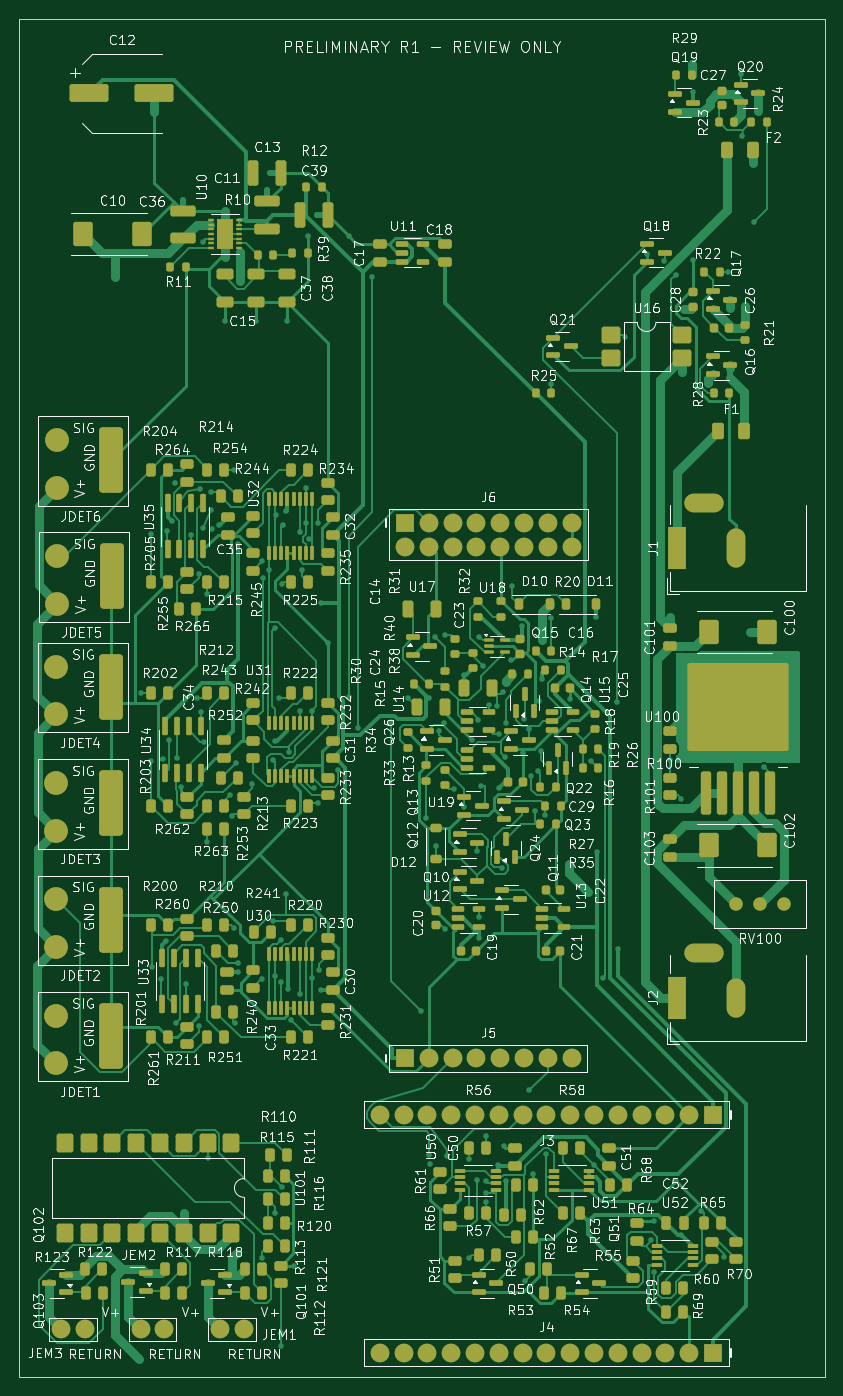
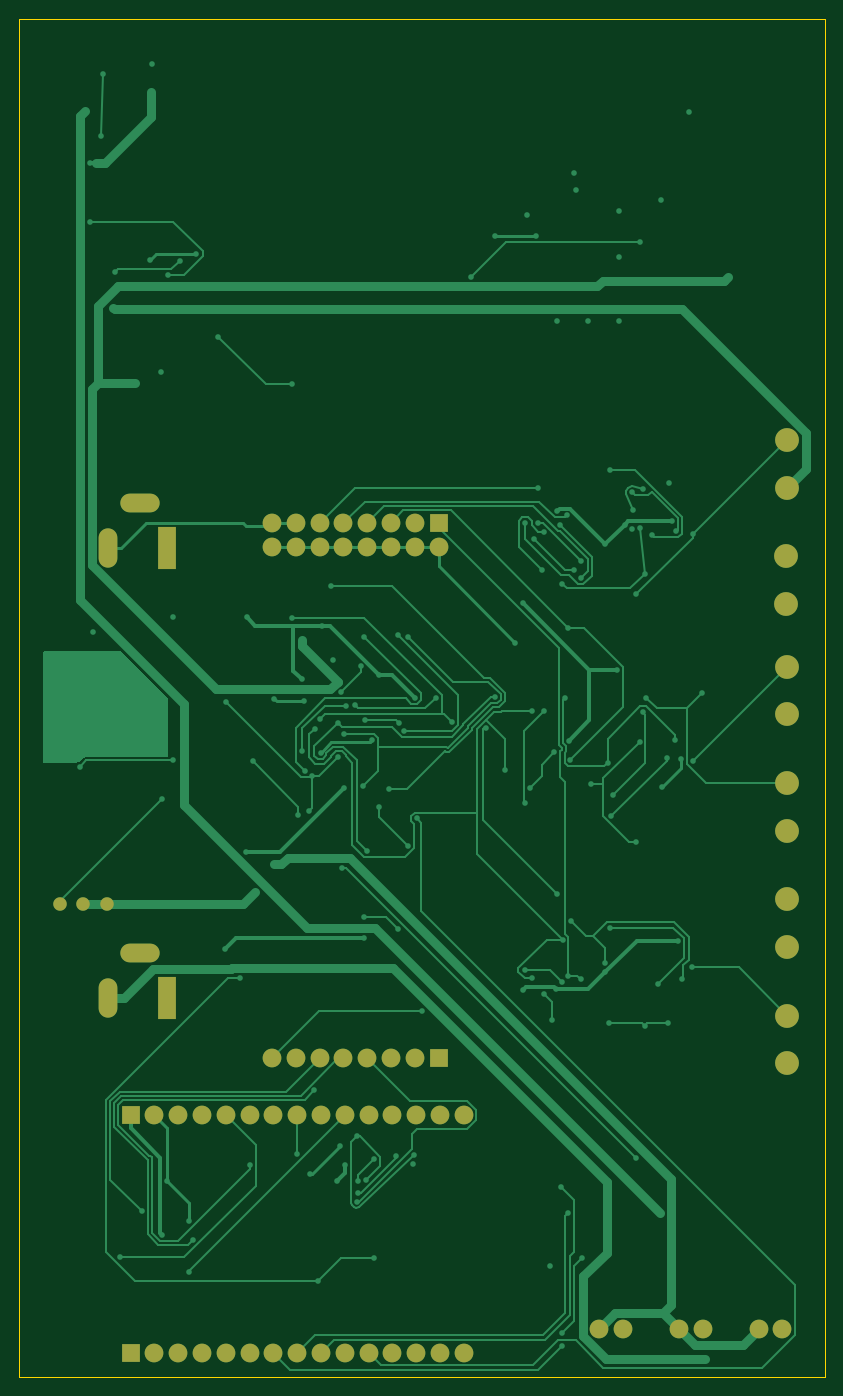
Circuit board: 11 layer files. Board 86.0 x 145.0 mm.
- bottom_copper: single_detector_usb_master-B_Cu.gbr (39307 bytes)
- bottom_mask: single_detector_usb_master-B_Mask.gbr (2897 bytes)
- paste: single_detector_usb_master-B_Paste.gbr (485 bytes)
- bottom_silk: single_detector_usb_master-B_Silkscreen.gbr (2907 bytes)
- outline: single_detector_usb_master-Edge_Cuts.gbr (598 bytes)
- top_copper: single_detector_usb_master-F_Cu.gbr (119600 bytes)
- top_mask: single_detector_usb_master-F_Mask.gbr (23799 bytes)
- paste: single_detector_usb_master-F_Paste.gbr (21332 bytes)
- top_silk: single_detector_usb_master-F_Silkscreen.gbr (431777 bytes)
- inner_copper: single_detector_usb_master-In1_Cu.gbr (308436 bytes)
- inner_copper: single_detector_usb_master-In2_Cu.gbr (402999 bytes)

=== bottom_copper: single_detector_usb_master-B_Cu.gbr (39307 bytes, source omitted) ===
=== bottom_mask: single_detector_usb_master-B_Mask.gbr ===
%TF.GenerationSoftware,KiCad,Pcbnew,10.0.6*%
%TF.CreationDate,2026-09-09T11:43:52-04:00*%
%TF.ProjectId,single_detector_usb_master,73696e67-6c65-45f6-9465-746563746f72,R1-PLACEMENT-DRAFT*%
%TF.SameCoordinates,Original*%
%TF.FileFunction,Soldermask,Bot*%
%TF.FilePolarity,Negative*%
%FSLAX46Y46*%
G04 Gerber Fmt 4.6, Leading zero omitted, Abs format (unit mm)*
G04 Created by KiCad (PCBNEW 10.0.6) date 2026-09-09 11:43:52*
%MOMM*%
%LPD*%
G01*
G04 APERTURE LIST*
%ADD10C,2.540000*%
%ADD11R,2.000000X4.600000*%
%ADD12O,2.000000X4.200000*%
%ADD13O,4.200000X2.000000*%
%ADD14R,2.000000X2.000000*%
%ADD15C,2.000000*%
%ADD16C,1.440000*%
G04 APERTURE END LIST*
D10*
%TO.C,JDET3*%
X4000000Y58322500D03*
X4000000Y63402500D03*
%TD*%
D11*
%TO.C,J1*%
X70200000Y88500000D03*
D12*
X76500000Y88500000D03*
D13*
X73100000Y93300000D03*
%TD*%
D14*
%TO.C,J3*%
X74080000Y28000000D03*
D15*
X71540000Y28000000D03*
X69000000Y28000000D03*
X66460000Y28000000D03*
X63920000Y28000000D03*
X61380000Y28000000D03*
X58840000Y28000000D03*
X56300000Y28000000D03*
X53760000Y28000000D03*
X51220000Y28000000D03*
X48680000Y28000000D03*
X46140000Y28000000D03*
X43600000Y28000000D03*
X41060000Y28000000D03*
X38520000Y28000000D03*
%TD*%
D14*
%TO.C,J4*%
X74080000Y2600000D03*
D15*
X71540000Y2600000D03*
X69000000Y2600000D03*
X66460000Y2600000D03*
X63920000Y2600000D03*
X61380000Y2600000D03*
X58840000Y2600000D03*
X56300000Y2600000D03*
X53760000Y2600000D03*
X51220000Y2600000D03*
X48680000Y2600000D03*
X46140000Y2600000D03*
X43600000Y2600000D03*
X41060000Y2600000D03*
X38520000Y2600000D03*
%TD*%
D11*
%TO.C,J2*%
X70200000Y40500000D03*
D12*
X76500000Y40500000D03*
D13*
X73100000Y45300000D03*
%TD*%
D10*
%TO.C,JDET4*%
X4000000Y70742500D03*
X4000000Y75822500D03*
%TD*%
D16*
%TO.C,RV100*%
X76560000Y50500000D03*
X79100000Y50500000D03*
X81640000Y50500000D03*
%TD*%
D10*
%TO.C,JDET1*%
X4000000Y33497500D03*
X4000000Y38577500D03*
%TD*%
D15*
%TO.C,JEM3*%
X7045000Y5100000D03*
X4505000Y5100000D03*
%TD*%
D10*
%TO.C,JDET6*%
X4034100Y94920000D03*
X4034100Y100000000D03*
%TD*%
D14*
%TO.C,J5*%
X41210000Y34025000D03*
D15*
X43750000Y34025000D03*
X46290000Y34025000D03*
X48830000Y34025000D03*
X51370000Y34025000D03*
X53910000Y34025000D03*
X56450000Y34025000D03*
X58990000Y34025000D03*
%TD*%
D10*
%TO.C,JDET5*%
X4120000Y82542500D03*
X4120000Y87622500D03*
%TD*%
%TO.C,JDET2*%
X4000000Y45920000D03*
X4000000Y51000000D03*
%TD*%
D15*
%TO.C,JEM1*%
X24045000Y5100000D03*
X21505000Y5100000D03*
%TD*%
%TO.C,JEM2*%
X15545000Y5100000D03*
X13005000Y5100000D03*
%TD*%
D14*
%TO.C,J6*%
X41210000Y91175000D03*
D15*
X41210000Y88635000D03*
X43750000Y91175000D03*
X43750000Y88635000D03*
X46290000Y91175000D03*
X46290000Y88635000D03*
X48830000Y91175000D03*
X48830000Y88635000D03*
X51370000Y91175000D03*
X51370000Y88635000D03*
X53910000Y91175000D03*
X53910000Y88635000D03*
X56450000Y91175000D03*
X56450000Y88635000D03*
X58990000Y91175000D03*
X58990000Y88635000D03*
%TD*%
M02*

=== paste: single_detector_usb_master-B_Paste.gbr ===
%TF.GenerationSoftware,KiCad,Pcbnew,10.0.6*%
%TF.CreationDate,2026-09-09T11:43:52-04:00*%
%TF.ProjectId,single_detector_usb_master,73696e67-6c65-45f6-9465-746563746f72,R1-PLACEMENT-DRAFT*%
%TF.SameCoordinates,Original*%
%TF.FileFunction,Paste,Bot*%
%TF.FilePolarity,Positive*%
%FSLAX46Y46*%
G04 Gerber Fmt 4.6, Leading zero omitted, Abs format (unit mm)*
G04 Created by KiCad (PCBNEW 10.0.6) date 2026-09-09 11:43:52*
%MOMM*%
%LPD*%
G01*
G04 APERTURE LIST*
G04 APERTURE END LIST*
M02*

=== bottom_silk: single_detector_usb_master-B_Silkscreen.gbr ===
%TF.GenerationSoftware,KiCad,Pcbnew,10.0.6*%
%TF.CreationDate,2026-09-09T11:43:52-04:00*%
%TF.ProjectId,single_detector_usb_master,73696e67-6c65-45f6-9465-746563746f72,R1-PLACEMENT-DRAFT*%
%TF.SameCoordinates,Original*%
%TF.FileFunction,Legend,Bot*%
%TF.FilePolarity,Positive*%
%FSLAX46Y46*%
G04 Gerber Fmt 4.6, Leading zero omitted, Abs format (unit mm)*
G04 Created by KiCad (PCBNEW 10.0.6) date 2026-09-09 11:43:52*
%MOMM*%
%LPD*%
G01*
G04 APERTURE LIST*
%ADD10C,2.540000*%
%ADD11R,2.000000X4.600000*%
%ADD12O,2.000000X4.200000*%
%ADD13O,4.200000X2.000000*%
%ADD14R,2.000000X2.000000*%
%ADD15C,2.000000*%
%ADD16C,1.440000*%
G04 APERTURE END LIST*
%LPC*%
D10*
%TO.C,JDET3*%
X4000000Y58322500D03*
X4000000Y63402500D03*
%TD*%
D11*
%TO.C,J1*%
X70200000Y88500000D03*
D12*
X76500000Y88500000D03*
D13*
X73100000Y93300000D03*
%TD*%
D14*
%TO.C,J3*%
X74080000Y28000000D03*
D15*
X71540000Y28000000D03*
X69000000Y28000000D03*
X66460000Y28000000D03*
X63920000Y28000000D03*
X61380000Y28000000D03*
X58840000Y28000000D03*
X56300000Y28000000D03*
X53760000Y28000000D03*
X51220000Y28000000D03*
X48680000Y28000000D03*
X46140000Y28000000D03*
X43600000Y28000000D03*
X41060000Y28000000D03*
X38520000Y28000000D03*
%TD*%
D14*
%TO.C,J4*%
X74080000Y2600000D03*
D15*
X71540000Y2600000D03*
X69000000Y2600000D03*
X66460000Y2600000D03*
X63920000Y2600000D03*
X61380000Y2600000D03*
X58840000Y2600000D03*
X56300000Y2600000D03*
X53760000Y2600000D03*
X51220000Y2600000D03*
X48680000Y2600000D03*
X46140000Y2600000D03*
X43600000Y2600000D03*
X41060000Y2600000D03*
X38520000Y2600000D03*
%TD*%
D11*
%TO.C,J2*%
X70200000Y40500000D03*
D12*
X76500000Y40500000D03*
D13*
X73100000Y45300000D03*
%TD*%
D10*
%TO.C,JDET4*%
X4000000Y70742500D03*
X4000000Y75822500D03*
%TD*%
D16*
%TO.C,RV100*%
X76560000Y50500000D03*
X79100000Y50500000D03*
X81640000Y50500000D03*
%TD*%
D10*
%TO.C,JDET1*%
X4000000Y33497500D03*
X4000000Y38577500D03*
%TD*%
D15*
%TO.C,JEM3*%
X7045000Y5100000D03*
X4505000Y5100000D03*
%TD*%
D10*
%TO.C,JDET6*%
X4034100Y94920000D03*
X4034100Y100000000D03*
%TD*%
D14*
%TO.C,J5*%
X41210000Y34025000D03*
D15*
X43750000Y34025000D03*
X46290000Y34025000D03*
X48830000Y34025000D03*
X51370000Y34025000D03*
X53910000Y34025000D03*
X56450000Y34025000D03*
X58990000Y34025000D03*
%TD*%
D10*
%TO.C,JDET5*%
X4120000Y82542500D03*
X4120000Y87622500D03*
%TD*%
%TO.C,JDET2*%
X4000000Y45920000D03*
X4000000Y51000000D03*
%TD*%
D15*
%TO.C,JEM1*%
X24045000Y5100000D03*
X21505000Y5100000D03*
%TD*%
%TO.C,JEM2*%
X15545000Y5100000D03*
X13005000Y5100000D03*
%TD*%
D14*
%TO.C,J6*%
X41210000Y91175000D03*
D15*
X41210000Y88635000D03*
X43750000Y91175000D03*
X43750000Y88635000D03*
X46290000Y91175000D03*
X46290000Y88635000D03*
X48830000Y91175000D03*
X48830000Y88635000D03*
X51370000Y91175000D03*
X51370000Y88635000D03*
X53910000Y91175000D03*
X53910000Y88635000D03*
X56450000Y91175000D03*
X56450000Y88635000D03*
X58990000Y91175000D03*
X58990000Y88635000D03*
%TD*%
%LPD*%
M02*

=== outline: single_detector_usb_master-Edge_Cuts.gbr ===
%TF.GenerationSoftware,KiCad,Pcbnew,10.0.6*%
%TF.CreationDate,2026-09-09T11:43:52-04:00*%
%TF.ProjectId,single_detector_usb_master,73696e67-6c65-45f6-9465-746563746f72,R1-PLACEMENT-DRAFT*%
%TF.SameCoordinates,Original*%
%TF.FileFunction,Profile,NP*%
%FSLAX46Y46*%
G04 Gerber Fmt 4.6, Leading zero omitted, Abs format (unit mm)*
G04 Created by KiCad (PCBNEW 10.0.6) date 2026-09-09 11:43:52*
%MOMM*%
%LPD*%
G01*
G04 APERTURE LIST*
%TA.AperFunction,Profile*%
%ADD10C,0.050000*%
%TD*%
G04 APERTURE END LIST*
D10*
X0Y145000000D02*
X86000000Y145000000D01*
X86000000Y0D01*
X0Y0D01*
X0Y145000000D01*
M02*

=== top_copper: single_detector_usb_master-F_Cu.gbr (119600 bytes, source omitted) ===
=== top_mask: single_detector_usb_master-F_Mask.gbr (23799 bytes, source omitted) ===
=== paste: single_detector_usb_master-F_Paste.gbr (21332 bytes, source omitted) ===
=== top_silk: single_detector_usb_master-F_Silkscreen.gbr (431777 bytes, source omitted) ===
=== inner_copper: single_detector_usb_master-In1_Cu.gbr (308436 bytes, source omitted) ===
=== inner_copper: single_detector_usb_master-In2_Cu.gbr (402999 bytes, source omitted) ===
